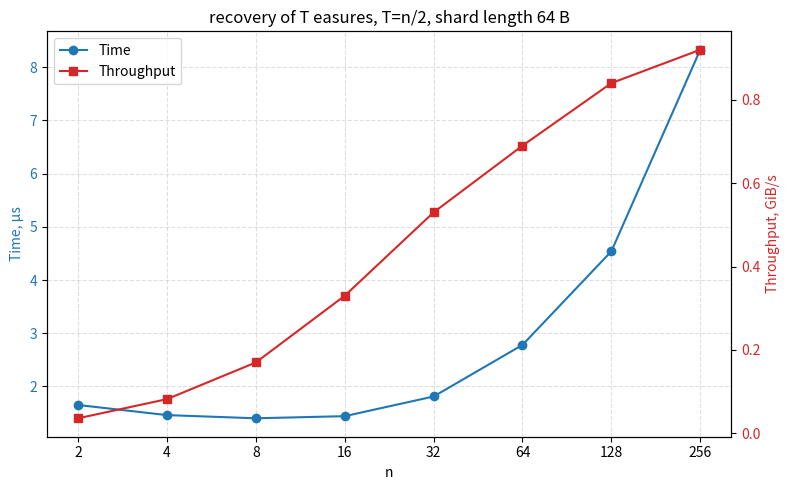

This chart was generated by the following Python code:
import numpy as np
import matplotlib.pyplot as plt

# X values: N = 2^i, i = 1,...,8
N = 2 ** np.arange(1, 9)

datasets = [
    {
        "time": [1.65, 1.46, 1.4, 1.44, 1.81, 2.78, 4.54, 8.33],
        "throughput": [0.036, 0.082, 0.17, 0.33, 0.53, 0.69, 0.84, 0.92],
        "title": "recovery of T easures, T=n/2, shard length 64 B"
    }
]

def do_plot(dataset):
    fig, ax_time = plt.subplots(figsize=(8, 5))

    # Left Y axis: time
    line1 = ax_time.plot(
        N, dataset["time"],
        marker="o",
        color="tab:blue",
        label="Time"
    )

    ax_time.set_xlabel("n")
    ax_time.set_ylabel("Time, µs", color="tab:blue")
    ax_time.tick_params(axis="y", labelcolor="tab:blue")

    # Right Y axis: throughput
    ax_throughput = ax_time.twinx()

    line2 = ax_throughput.plot(
        N, dataset["throughput"],
        marker="s",
        color="tab:red",
        label="Throughput"
    )

    ax_throughput.set_ylabel("Throughput, GiB/s", color="tab:red")
    ax_throughput.tick_params(axis="y", labelcolor="tab:red")

    # Since N doubles at every step, use a logarithmic X axis
    ax_time.set_xscale("log", base=2)
    ax_time.set_xticks(N)
    ax_time.set_xticklabels([str(n) for n in N])

    # Combined legend
    lines = line1 + line2
    labels = [line.get_label() for line in lines]
    ax_time.legend(lines, labels, loc="best")

    ax_time.grid(True, which="both", linestyle="--", alpha=0.4)
    ax_time.set_title(dataset["title"])
    fig.tight_layout()

    plt.show()

for dataset in datasets:
    do_plot(dataset)
